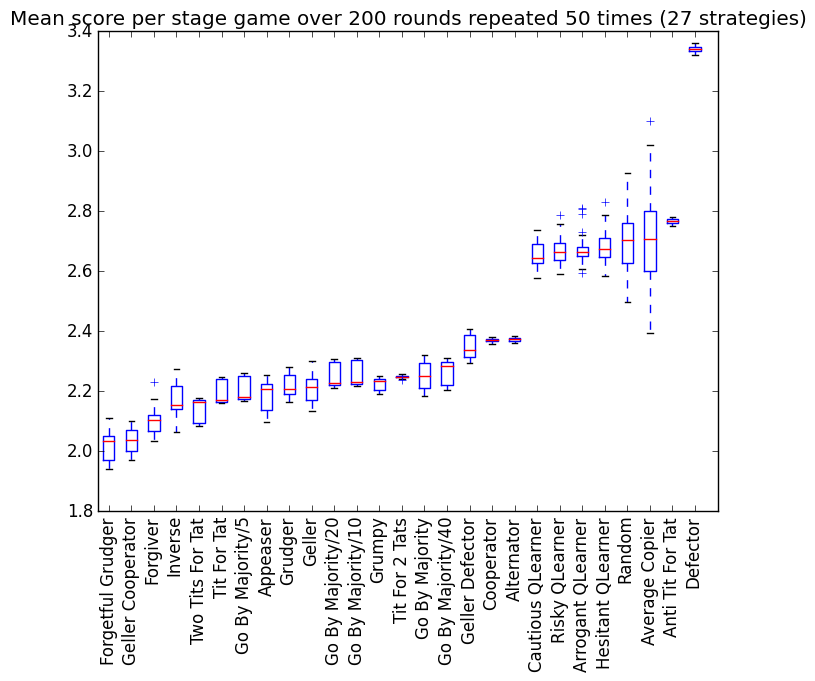

The data file committed next to this chart (first rows):
player, scores
Forgetful Grudger, [10149, 10572, 10588, 10311, 10732, 1026…
Geller Cooperator, [10758, 10461, 10381, 10248, 10256, 1030…
Forgiver, [10997, 11020, 11094, 10639, 10590, 1129…
Inverse, [11073, 11196, 11545, 11178, 11533, 1111…
Two Tits For Tat, [10923, 10870, 11286, 10861, 11286, 1090…
Tit For Tat, [11670, 11683, 11248, 11648, 11247, 1164…
Go By Majority/5, [11695, 11301, 11659, 11292, 11325, 1129…
Appeaser, [11045, 11593, 11440, 11545, 11250, 1149…
Grudger, [11645, 11777, 11354, 11671, 11316, 1175…
Geller, [11241, 11095, 11598, 11672, 11278, 1196…
Go By Majority/20, [11562, 11551, 11514, 11944, 11499, 1157…
Go By Majority/10, [11566, 11583, 11980, 11564, 11561, 1195…
Grumpy, [11622, 11439, 11682, 11450, 11421, 1167…
Tit For 2 Tats, [11683, 11679, 11698, 11722, 11678, 1168…
Go By Majority, [11877, 11522, 11481, 11873, 12045, 1152…
Go By Majority/40, [11980, 11948, 11497, 11552, 11523, 1193…
Geller Defector, [12079, 12509, 12393, 11981, 12112, 1195…
Cooperator, [12308, 12377, 12374, 12275, 12317, 1234…
Alternator, [12392, 12348, 12350, 12344, 12335, 1237…
Cautious QLearner, [13793, 13617, 13595, 13713, 13513, 1350…
Risky QLearner, [14006, 13889, 13897, 13932, 13634, 1448…
Arrogant QLearner, [13852, 13847, 13941, 13851, 13487, 1386…
Hesitant QLearner, [13857, 13768, 14264, 14012, 13676, 1386…
Random, [14052, 14613, 13519, 14103, 13864, 1351…
Average Copier, [14099, 14072, 14642, 13321, 12616, 1373…
Anti Tit For Tat, [14402, 14370, 14376, 14416, 14382, 1439…
Defector, [17328, 17420, 17404, 17376, 17396, 1731…
